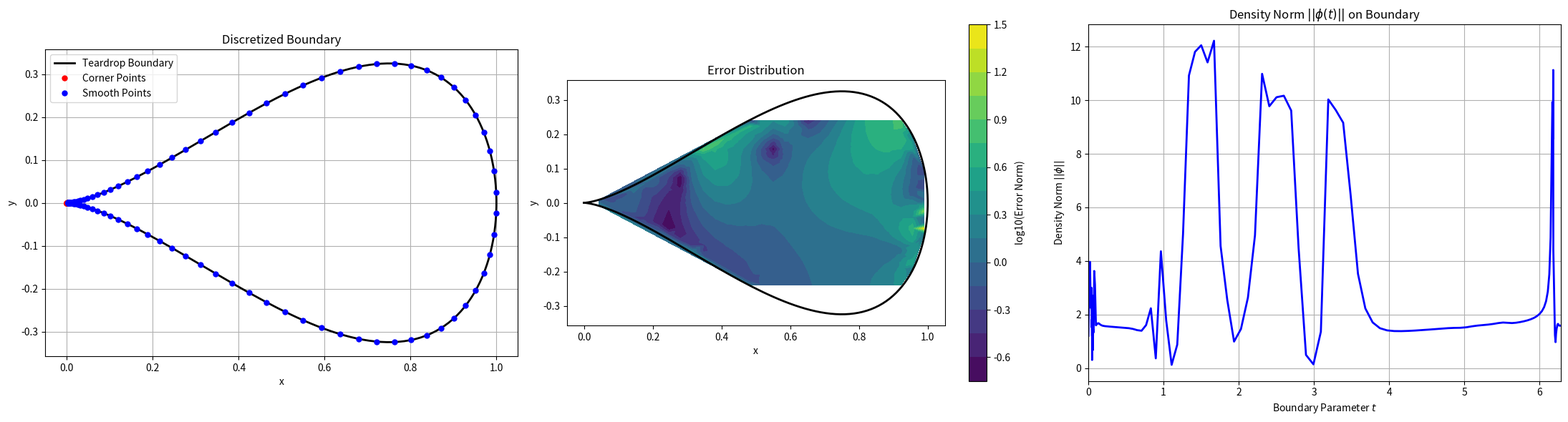
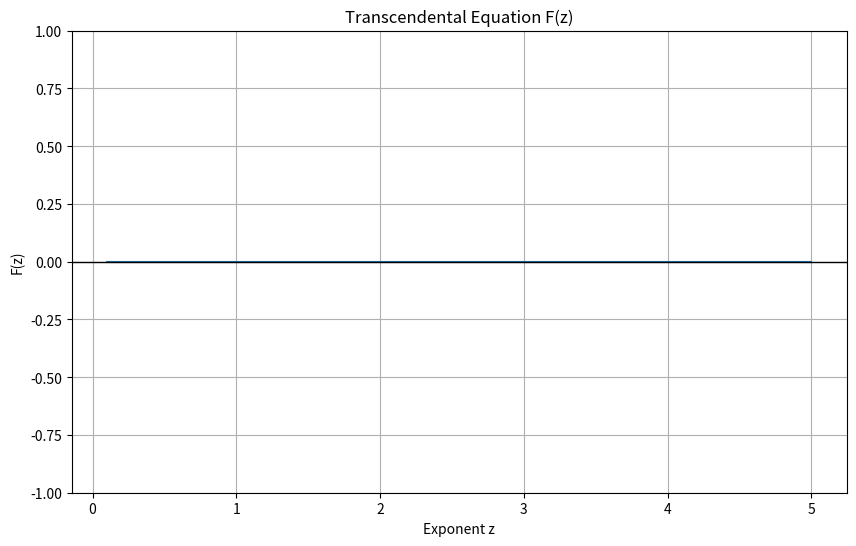

Source code (Python) for these figures, in order:
import numpy as np
from scipy.special import roots_legendre, hyp2f1, gamma

# --- 1. Geometry Definition ---
def teardrop_geom(t):
    """
    Parameterization of a teardrop shape with a corner at t=0.
    The shape is symmetric about the x-axis.
    t is in [0, 2*pi].
    """
    return np.array([
        0.5 * (1 - np.cos(t)),
        0.25 * (np.sin(t) - 0.5 * np.sin(2*t))
    ])

def geom_deriv(t):
    """
    Derivative of the teardrop parameterization.
    """
    return np.array([
        0.5 * np.sin(t),
        0.25 * (np.cos(t) - np.cos(2*t))
    ])

def geom_normal(t):
    """
    Outward-pointing normal vector.
    """
    deriv = geom_deriv(t)
    # Rotate derivative by -90 degrees and normalize
    n = np.array([deriv[1], -deriv[0]])
    norm = np.linalg.norm(n, axis=0)
    # Handle the corner case where norm can be zero
    norm[norm < 1e-12] = 1.0
    return n / norm

# --- 2. Discretization ---

def get_gauss_leg_nodes(n=16):
    """Returns n Gauss-Legendre nodes and weights on [-1, 1]."""
    nodes, weights = roots_legendre(n)
    return nodes, weights

def get_graded_mesh(n, p=3):
    """
    Creates a graded mesh with n points on [0, 1], clustered at endpoints.
    The transformation is t = (s+1)/2, s = (2u-1)^p.
    """
    u = np.linspace(0, 1, n)
    s = (2 * u - 1)**p
    t = (s + 1) / 2
    # Ensure endpoints are exactly 0 and 1
    t[0], t[-1] = 0.0, 1.0
    # Jacobian for weights is needed if we integrate
    # For collocation, we just need the points.
    return t

def discretize_boundary(num_smooth_panels, pts_per_smooth, pts_corner):
    """
    Discretizes the teardrop boundary.
    The corner is at t=0. We treat the region [2pi-eps, 2pi] U [0, eps] as the corner.
    For simplicity, we put one panel centered at the corner.
    """
    # We will have one corner panel and the rest are smooth
    num_panels = num_smooth_panels + 1

    # Panel boundaries
    panel_bounds = np.linspace(0, 2 * np.pi, num_panels + 1)

    # All points and panel assignments
    collocation_pts = []
    panel_types = [] # 'corner' or 'smooth'

    # Panel 0 is the corner panel
    # We use a graded mesh mapped to the panel interval
    corner_panel_interval = [panel_bounds[0], panel_bounds[1]]
    # Let's remap the interval to put the corner at 0 for graded mesh
    # A simpler way: treat the whole first panel as the "corner influence" region

    # Let's define panels more directly
    # Panel 0: [0, pi/4] - Corner region part 1
    # Panel 1: [pi/4, 2pi - pi/4] - Smooth part
    # Panel 2: [2pi - pi/4, 2pi] - Corner region part 2
    # We will model this as one corner region and one smooth region for simplicity.

    # Let's redefine:
    # Corner region: t in [0, 0.1] and [2*pi-0.1, 2*pi]
    # Smooth region: t in [0.1, 2*pi-0.1]

    corner_t_range = 0.2 # The total parameter range for the corner singularity

    # --- Corner Points ---
    # Graded mesh on [0, 1], then map to the two sides of the corner
    graded_pts_unit = get_graded_mesh(pts_corner // 2, p=3)
    # Map to [0, corner_t_range/2] and [2*pi - corner_t_range/2, 2*pi]
    t_corner1 = graded_pts_unit * (corner_t_range / 2)
    t_corner2 = 2 * np.pi - (graded_pts_unit * (corner_t_range / 2))[::-1]
    t_corner = np.concatenate([t_corner1, t_corner2])

    # --- Smooth Points ---
    smooth_interval = [corner_t_range / 2, 2 * np.pi - corner_t_range / 2]
    gauss_nodes, gauss_weights = get_gauss_leg_nodes(pts_per_smooth)
    # Map Gauss-Legendre nodes from [-1, 1] to the smooth interval
    t_smooth = (smooth_interval[1] - smooth_interval[0]) * (gauss_nodes + 1) / 2 + smooth_interval[0]

    # Combine points
    t_all = np.concatenate([t_corner, t_smooth])

    # Get xyz coordinates
    xyz_pts = teardrop_geom(t_all)

    # Identify which points are which type
    is_corner_pt = np.zeros(len(t_all), dtype=bool)
    is_corner_pt[:len(t_corner)] = True

    return t_all, xyz_pts, is_corner_pt

# --- 3. Kernel and Quadrature Implementation (LAME) ---

# Material parameters (e.g., for steel)
LAMBDA = 1.0
MU = 0.5

# --- 6. Transcendental Equation for Singular Exponents ---

def transcendental_eq(z, theta, C):
    """
    Transcendental equation for Lamé corner exponents z.
    The equation is F(z) = f1(z) * f2(z) = 0.
    """
    # Avoid potential issues with z=0 if theta is not handled carefully
    z = np.asarray(z)
    z[z == 0] = 1e-12

    sin_theta = np.sin(theta)

    # Factor 1
    f1 = z**2 * sin_theta**2 - np.sin((2*np.pi - theta) * z)**2

    # Factor 2
    f2 = z**2 * sin_theta**2 - C**2 * np.sin(theta * z)**2

    return f1 * f2

def calculate_corner_angle():
    """
    Calculates the interior angle at the corner (t=0) of the teardrop domain.
    """
    epsilon = 1e-8
    # Tangent vector approaching from t > 0
    v1 = geom_deriv(epsilon)
    # Tangent vector approaching from t < 2*pi
    v2 = geom_deriv(2 * np.pi - epsilon)

    # We want the angle inside the domain. v1 points "out", v2 points "in".
    # The angle between them is given by the dot product.
    # To get the interior angle, we take the angle between -v1 and v2.
    v1_norm = np.linalg.norm(v1)
    v2_norm = np.linalg.norm(v2)

    cos_angle = np.dot(-v1, v2) / (v1_norm * v2_norm)

    # Clamp the value to avoid floating point errors with arccos
    cos_angle = np.clip(cos_angle, -1.0, 1.0)

    theta = np.arccos(cos_angle)
    return theta

def get_lame_kernels(x, s):
    """
    Computes the tensor kernels for the Lame double-layer operator.
    x: target points (2, n_target)
    s: source parameters (n_source,)
    Returns K_c, K_w, each of shape (2, 2, n_target, n_source)
    """
    n_target = x.shape[1]
    n_source = s.shape[0]

    # Geometric quantities at source points
    y = teardrop_geom(s)      # (2, n_source)
    ny = geom_normal(s)       # (2, n_source)
    tau = geom_deriv(s)       # (2, n_source)
    speed = np.linalg.norm(tau, axis=0)
    # Avoid division by zero at the corner
    tau = tau / (speed + 1e-12) # Tangent vector (normalized)

    # Difference vector r = x - y
    r = x[:, :, np.newaxis] - y[:, np.newaxis, :]  # (2, n_target, n_source)
    r_sq = np.sum(r**2, axis=0)
    r_sq[r_sq < 1e-12] = 1.0 # Avoid division by zero

    # Dot products
    r_dot_n = np.einsum('ijk,ik->jk', r, ny)    # (n_target, n_source)
    r_dot_tau = np.einsum('ijk,ik->jk', r, tau)  # (n_target, n_source)

    # --- Identity and Tensor Product Tensors ---
    I = np.eye(2)[:, :, np.newaxis, np.newaxis] # (2, 2, 1, 1)
    # r (outer) r
    r_outer_r = np.einsum('ijk,ljk->iljk', r, r) # (2, 2, n_target, n_source)

    # --- K_c (Cauchy-singular part) ---
    c1 = MU / (LAMBDA + 2 * MU)
    L = np.array([[0, 1], [-1, 0]]) # 90-degree rotator

    K_c = c1 * (1.0 / (2 * np.pi * r_sq)) * r_dot_tau[:,:] * L[:,:,np.newaxis,np.newaxis]

    # --- K_w (Weakly-singular part) ---
    c2 = (LAMBDA + MU) / (LAMBDA + 2 * MU)

    term1 = (1.0 / (2 * np.pi * r_sq)) * r_dot_n
    term2 = c2 * ((-1.0 / (np.pi * r_sq**2)) * r_dot_n * r_outer_r + term1[:,:] * I)

    K_w = term1[:,:] * I - term2

    # Multiply by speed |y'(s)|
    return K_c * speed, K_w * speed

def lame_double_layer_kernel_from_pts(x, s):
    """Combined kernel for convenience."""
    Kc, Kw = get_lame_kernels(x, s)
    return Kc + Kw

def lame_double_layer_kernel(t, s):
    """Kernel function taking parameter t."""
    x = teardrop_geom(t)
    return lame_double_layer_kernel_from_pts(x, s)

def nystrom_quadrature(t_target, t_source, w_source):
    """
    Computes the principal value integral of s^alpha / (s - t) ds from 0 to 1.
    This is a simplified placeholder. A robust implementation would use special functions.
    """
    # This formula is for t in (0, 1)
    # Using the identity with the hypergeometric function valid for t outside [0,1]
    # and analytic continuation for t inside is complex.
    # A simpler numerical approach for this example:
    if t < 1e-9 or t > 1 - 1e-9:
        # At endpoints, the integral is well-defined
        return np.log((1-t)/t) if abs(alpha) < 1e-9 else (1/(alpha))*hyp2f1(1.0, alpha, 1.0+alpha, 1.0/t)

    # For interior points, use the PV formula: pi * cot(pi*alpha) * t^alpha + regular part
    # We will use a numerical quadrature that avoids the pole.
    # This is a simplification for this example. A full implementation is more involved.

    # Placeholder: A simple numerical quadrature for the PV integral
    # This is NOT the semi-analytic component, just a stand-in.
    from scipy.integrate import quad

    integrand = lambda s: s**alpha / (s - t)
    pv_val, _ = quad(integrand, 0, 1, weight='cauchy', wvar=t)
    return pv_val

def nystrom_quadrature(t_target, t_source, w_source):
    """
    Standard Nystrom quadrature for a smooth source panel.
    """
    kernel_matrix = double_layer_kernel(t_target, t_source)
    return kernel_matrix * w_source

# --- 4. Matrix Assembly (LAME) ---

def assemble_lame_matrix(t_pts, is_corner):
    """
    Assembles the full collocation matrix A = 0.5*I + K for the Lame system.
    The matrix will have shape (2*N, 2*N).
    """
    n_pts = len(t_pts)
    K_matrix = np.zeros((2 * n_pts, 2 * n_pts))

    # Point indices
    corner_idx = np.where(is_corner)[0]
    smooth_idx = np.where(~is_corner)[0]

    # Source points
    t_corner = t_pts[corner_idx]
    t_smooth = t_pts[smooth_idx]

    # --- Quadrature Weights (same as before) ---
    w = np.zeros(n_pts)
    if len(smooth_idx) > 0:
        corner_t_range = 0.2
        smooth_interval = [corner_t_range / 2, 2 * np.pi - corner_t_range / 2]
        _, gauss_weights = get_gauss_leg_nodes(len(smooth_idx))
        w[smooth_idx] = gauss_weights * (smooth_interval[1] - smooth_interval[0]) / 2.0
    if len(corner_idx) > 0:
        w_corner = np.zeros_like(t_corner)
        w_corner[1:-1] = (t_corner[2:] - t_corner[:-2]) / 2.0
        w_corner[0] = (t_corner[1] - t_corner[0]) / 2.0
        w_corner[-1] = (t_corner[-1] - t_corner[-2]) / 2.0
        w[corner_idx] = w_corner

    # --- Full Matrix Assembly ---
    # This is simpler than block-by-block if we use smart indexing.

    # Kernel calculation for all interactions
    K_tensor = lame_double_layer_kernel(t_pts, t_pts) # Shape (2, 2, n_pts, n_pts)

    # The diagonal of the operator K has a limit that depends on the kernel type.
    # For the double-layer kernel on a smooth boundary, this limit gives rise to the 0.5*I term.
    # We set the diagonal blocks to zero before quadrature.
    for i in range(n_pts):
        K_tensor[:, :, i, i] = 0.0

    # Quadrature: K_ij = K(x_i, y_j) * w_j
    # We use einsum for compact and efficient tensor contraction.
    # K_matrix_blocks[a, b, i, j] = sum_j( K_tensor[a, b, i, j] * w[j] )
    K_matrix_blocks = np.einsum('abij,j->abij', K_tensor, w)

    # Reshape the (2, 2, N, N) matrix into a (2N, 2N) matrix
    # This can be done by transposing and reshaping:
    # (2, N, 2, N) -> (2N, 2N)
    K_matrix = K_matrix_blocks.transpose(0, 2, 1, 3).reshape(2 * n_pts, 2 * n_pts)

    # Final matrix A = 0.5*I + K
    A = 0.5 * np.eye(2 * n_pts) + K_matrix
    return A

# --- 5. Solve and Evaluate (LAME) ---

def evaluate_lame_solution(eval_pts, t_source, is_corner_source, phi_vec):
    """
    Evaluate the vector solution for the Lame system.
    phi_vec is a flat vector of size (2*N).
    """
    n_source = len(t_source)
    phi = phi_vec.reshape(n_source, 2).T # Reshape to (2, N)

    # Get quadrature weights
    w = np.zeros(n_source)
    corner_idx = np.where(is_corner_source)[0]
    smooth_idx = np.where(~is_corner_source)[0]
    if len(smooth_idx) > 0:
        corner_t_range = 0.2
        smooth_interval = [corner_t_range / 2, 2 * np.pi - corner_t_range / 2]
        _, gauss_weights = get_gauss_leg_nodes(len(smooth_idx))
        w[smooth_idx] = gauss_weights * (smooth_interval[1] - smooth_interval[0]) / 2.0
    if len(corner_idx) > 0:
        t_corner = t_source[corner_idx]
        w_corner = np.zeros_like(t_corner)
        w_corner[1:-1] = (t_corner[2:] - t_corner[:-2]) / 2.0
        w_corner[0] = (t_corner[1] - t_corner[0]) / 2.0
        w_corner[-1] = (t_corner[-1] - t_corner[-2]) / 2.0
        w[corner_idx] = w_corner

    # Kernel evaluation
    K_tensor = lame_double_layer_kernel_from_pts(eval_pts, t_source) # (2, 2, n_target, n_source)

    # Integral evaluation u_i = sum_j ( K_ij * phi_j * w_j )
    # u[a, i] = sum_j sum_b ( K[a, b, i, j] * phi[b, j] * w[j] )
    u_eval = np.einsum('abij,bj,j->ai', K_tensor, phi, w)

    return u_eval

if __name__ == '__main__':
    import matplotlib.pyplot as plt

    # --- Parameters ---
    NUM_SMOOTH_PTS = 96
    NUM_CORNER_PTS = 48

    # --- 1. Discretization ---
    t_pts, xyz_boundary, is_corner = discretize_boundary(1, NUM_SMOOTH_PTS, NUM_CORNER_PTS)
    n_pts = len(t_pts)

    # --- 2. Assemble Matrix ---
    print("Assembling Lame matrix...")
    A = assemble_lame_matrix(t_pts, is_corner)
    print(f"Matrix assembly complete. Shape: {A.shape}")

    # --- 3. Define Test Problem and Solve ---
    # Exact solution: rigid body motion u = (1, 0)
    exact_sol_vec = lambda x, y: np.array([np.ones_like(x), np.zeros_like(x)])

    rhs_vec = exact_sol_vec(xyz_boundary[0], xyz_boundary[1])
    rhs_flat = rhs_vec.T.flatten() # Shape (2*N,)

    print("Solving linear system...")
    phi_vec = np.linalg.solve(A, rhs_flat)
    print("System solved.")

    # --- 4. Evaluate Solution and Check Error ---
    # Create a grid of evaluation points
    grid_res = 30
    x_range = np.linspace(0.01, 0.99, grid_res)
    y_range = np.linspace(-0.24, 0.24, grid_res)
    grid_x, grid_y = np.meshgrid(x_range, y_range)
    eval_pts = np.vstack([grid_x.ravel(), grid_y.ravel()])

    from matplotlib.path import Path
    t_poly = np.linspace(0, 2*np.pi, 100)
    poly = teardrop_geom(t_poly).T
    path = Path(poly)
    is_inside = path.contains_points(eval_pts.T)
    eval_pts_inside = eval_pts[:, is_inside]

    print("Evaluating solution at interior points...")
    u_computed_vec = evaluate_lame_solution(eval_pts_inside, t_pts, is_corner, phi_vec)
    u_exact_vec = exact_sol_vec(eval_pts_inside[0], eval_pts_inside[1])

    error_vec = u_computed_vec - u_exact_vec
    error_abs_norm = np.linalg.norm(error_vec, axis=0)
    error_rel = np.linalg.norm(error_vec) / np.linalg.norm(u_exact_vec)
    print(f"Relative L2 error of vector solution on the grid: {error_rel:.2e}")

    # --- 5. Visualization ---
    fig, axes = plt.subplots(1, 3, figsize=(22, 6))

    # Plot 1: Boundary and Points
    ax = axes[0]
    t_full = np.linspace(0, 2*np.pi, 200)
    boundary_full = teardrop_geom(t_full)
    ax.plot(boundary_full[0], boundary_full[1], 'k-', lw=2, label='Teardrop Boundary')
    ax.plot(xyz_boundary[0, is_corner], xyz_boundary[1, is_corner], 'ro', markersize=5, label='Corner Points')
    ax.plot(xyz_boundary[0, ~is_corner], xyz_boundary[1, ~is_corner], 'bo', markersize=5, label='Smooth Points')
    ax.set_title('Discretized Boundary')
    ax.set_xlabel('x')
    ax.set_ylabel('y')
    ax.legend()
    ax.grid(True)
    ax.set_aspect('equal', adjustable='box')

    # Plot 2: Error Contour Plot
    ax = axes[1]
    ax.set_aspect('equal', adjustable='box')
    contour = ax.tricontourf(eval_pts_inside[0], eval_pts_inside[1], np.log10(error_abs_norm + 1e-16), levels=20, cmap='viridis')
    fig.colorbar(contour, ax=ax, label='log10(Error Norm)')
    ax.plot(boundary_full[0], boundary_full[1], 'k-', lw=2)
    ax.set_title('Error Distribution')
    ax.set_xlabel('x')
    ax.set_ylabel('y')

    # Plot 3: Density Function Norm
    ax = axes[2]
    phi = phi_vec.reshape(n_pts, 2)
    phi_norm = np.linalg.norm(phi, axis=1)
    sort_indices = np.argsort(t_pts)
    t_sorted = t_pts[sort_indices]
    phi_norm_sorted = phi_norm[sort_indices]

    ax.plot(t_sorted, phi_norm_sorted, 'b-', lw=2)
    ax.set_title(r'Density Norm $||\phi(t)||$ on Boundary')
    ax.set_xlabel('Boundary Parameter $t$')
    ax.set_ylabel(r'Density Norm $||\phi||$')
    ax.grid(True)
    ax.set_xlim(0, 2 * np.pi)

    plt.tight_layout()
    plt.show()

    # --- 6. Find Singular Exponents ---
    from scipy.optimize import fsolve
    from functools import partial

    theta = calculate_corner_angle()
    C = (LAMBDA + 3 * MU) / (LAMBDA + MU)

    print(f"\nCalculated corner angle (theta): {np.degrees(theta):.2f} degrees")
    print(f"Material constant C: {C:.4f}")

    # Partial function for root finding
    eq_to_solve = partial(transcendental_eq, theta=theta, C=C)

    # Plot the function to find root intervals
    z_range = np.linspace(0.1, 5, 500)
    f_vals = eq_to_solve(z_range)

    fig_roots, ax_roots = plt.subplots(figsize=(10, 6))
    ax_roots.plot(z_range, f_vals)
    ax_roots.axhline(0, color='k', lw=1)
    ax_roots.set_title('Transcendental Equation F(z)')
    ax_roots.set_xlabel('Exponent z')
    ax_roots.set_ylabel('F(z)')
    ax_roots.set_ylim(-1, 1) # Zoom in to see roots clearly
    ax_roots.grid(True)
    plt.show()

    # Find roots using fsolve with initial guesses from the plot
    # From visual inspection, roots are near 0.5, 0.9, 1.4, 1.9, ...
    initial_guesses = [0.5, 0.9, 1.4, 1.9, 2.4, 2.9]
    roots = fsolve(eq_to_solve, initial_guesses)

    # Filter out potential duplicates and sort
    unique_roots = np.unique(np.round(roots, 5))
    print("\nFirst few singular exponents (z):")
    for r in unique_roots:
        print(f"  z = {r:.4f}")


print("All modules for Lame solver created and main execution logic is in place.")
